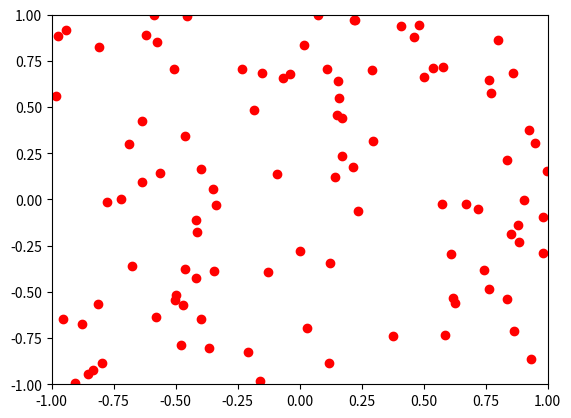

Write the Python code that produced this figure.
import numpy as np
import matplotlib.pyplot as plt

"""
use np build a simple model to compute y = 3.5x + 2
"""
LR = 0.1


class FCLayer(object):
    """
    全连接
    """

    def __init__(self, input_units, output_units):
        self._input_units = input_units
        self._output_units = output_units
        self.weight = np.random.standard_normal(size=(input_units, output_units))
        self.biase = np.zeros((input_units,))  # TODO use none-zero value

    def feed_forward(self, inputs, use_activation_fuc=True):
        self.input = inputs
        self.out = np.matmul(inputs, self.weight)
        if use_activation_fuc:
            self.out = self.activation_fuc(self.out)
        return self.out

    def activation_fuc(self, x):
        """
        use sigmod
        """
        return 1 / (1 + np.exp(-x))

    def d_out_wrt_net(self):
        # ∂oᵢ/∂netᵢ
        return self.out * (1 - self.out)


def generate_data(params=1, batch_size=36):
    x = np.random.uniform(-1, 1, (batch_size, params))
    if params == 1:
        y = np.where(x > 0.5, 1, 0)
    else:
        y = np.where(np.sum(x ** 2, 1) > 0.5, 1, 0).reshape((batch_size, 1))
    return x, y


def compute_loss(predictions, labels):
    """
    使用l2 loss
    """
    return np.sum(np.power(labels - predictions, 2) / 2)


def compute_accuracy(preditions, labels):
    return np.abs(np.sum(np.equal(np.where(preditions > 0.5, 1, 0), labels)) / len(preditions) * 100)


def train(params=1, maxstep=1000, batch_size=32):
    print('开始训练')
    loss_list = []
    accuracy_list = []
    fc2_weight_list = []
    fc1_weight_list = []

    # 建立模型
    fc1 = FCLayer(params, 5)
    fc2 = FCLayer(5, 1)

    def predict(input):
        return fc2.feed_forward(fc1.feed_forward(input))

    step = 0
    while step < maxstep:
        # 生成训练数据
        inputs, labels = generate_data(params, batch_size)
        # forward propagation
        fc1_output = fc1.feed_forward(inputs)
        fc2_output = fc2.feed_forward(fc1_output)
        # 误差
        loss = compute_loss(fc2_output, labels)

        # 最后一层的delta
        delta_out = (fc2_output - labels) * fc2_output * (1 - fc2_output)  # [batch_size, out]
        # 隐藏层的delta
        # [batch_size, out] * [unit_1, out].T
        delta_hidden = np.dot(delta_out, fc2.weight.T) * fc2_output * (1 - fc2_output)  # [batch_size, unit_1]

        # 更新参数，weight
        # [unit_1, out] = [batch_size, unit_1].T * [batch_size, out]
        fc2.weight -= LR * np.dot(fc1.out.T, delta_out)
        # [input, unit_1] = [batch_size, input].T * [batch_size, unit_1]
        fc1.weight -= LR * np.dot(inputs.T, delta_hidden)

        if step % 100 == 0:
            accuracy = compute_accuracy(fc2_output, labels)
            print('step: %d , loss: %0.4f, accuracy: %0.2f' % (step, loss, accuracy))
            # print(fc2.weight)
            loss_list.append(loss)
            accuracy_list.append(accuracy)
            fc2_weight_list.append(np.average(fc2.weight))
            fc1_weight_list.append(np.average(fc1.weight))
        step += 1

    # test
    test_data, test_label = generate_data(params, 100)
    results = predict(test_data)
    print('正确率: %0.2f' % compute_accuracy(results, test_label))

    # plot 散点图
    if params > 1:
        positive_indexes = results > 0.5
        negative_indexes = results <= 0.5
        plt.plot(test_data[positive_indexes.flatten(), 0], test_data[positive_indexes.flatten(), 1], 'ro')
        plt.plot(test_data[negative_indexes.flatten(), 0], test_data[negative_indexes.flatten(), 1], 'bx')
        plt.axis([-1, 1, -1, 1])
        plt.show()
    else:
        # plot weight
        fig = plt.figure()
        fig.subplots_adjust(top=0.8)
        ax1 = fig.add_subplot(211)
        ax1.set_ylabel('percent')
        ax1.set_title('accuracy')
        ax1.plot(np.arange(len(accuracy_list)), accuracy_list, color='blue', lw=2)

        ax2 = fig.add_axes([0.15, 0.1, 0.7, 0.3])
        ax2.plot(np.arange(len(loss_list)), loss_list, color='yellow', lw=2)
        plt.show()


def main():
    train(params=2, maxstep=1000, batch_size=10)


if __name__ == '__main__':
    main()
    # inputs, labels = generate_data(2)
    # print(inputs)
    # print(labels)
    # print(compute_accuracy(inputs, labels))
